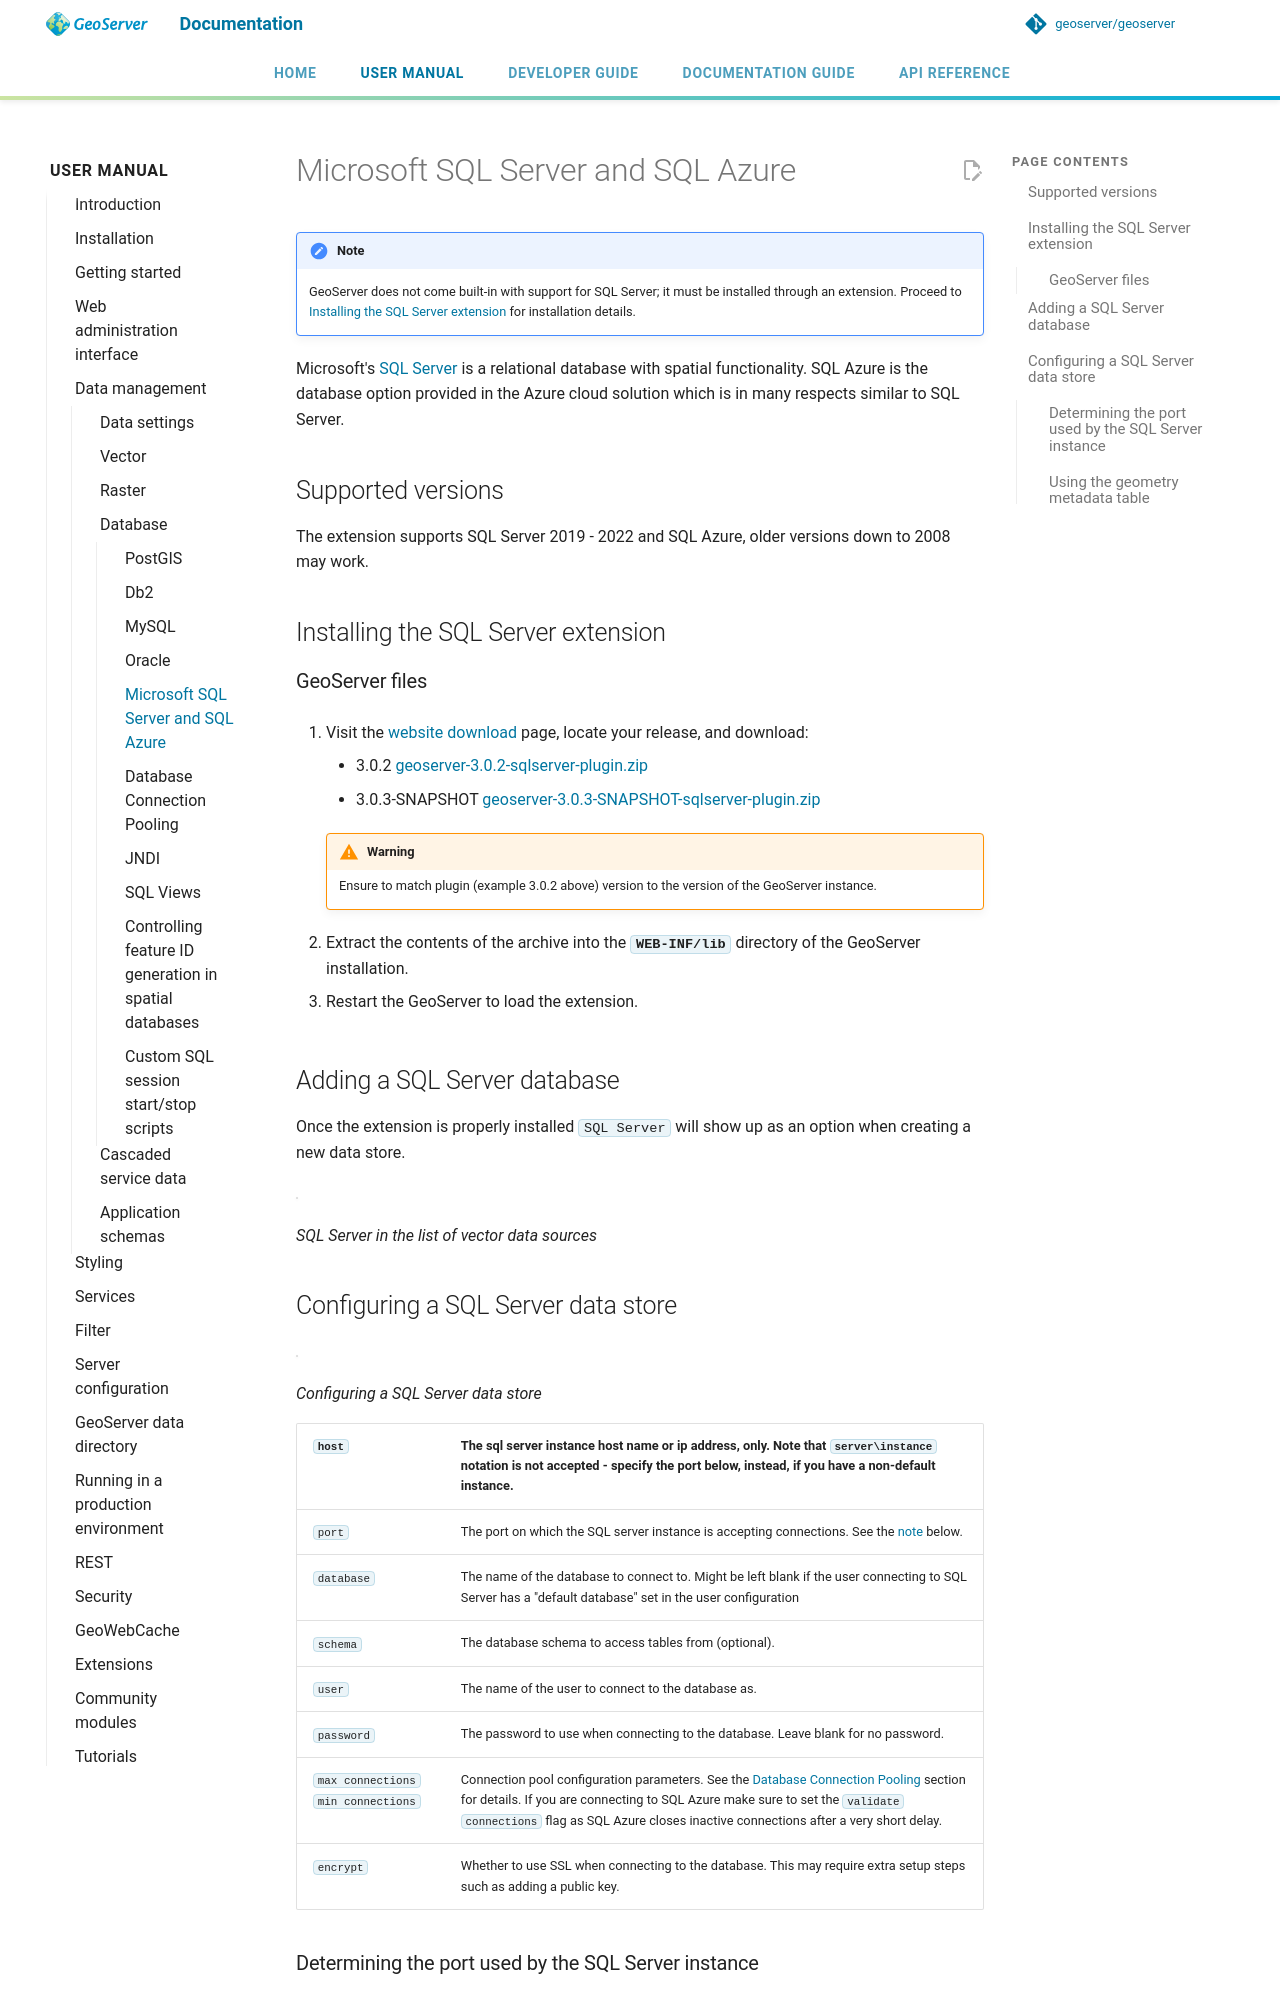

repository: geoserver/geoserver · page: 3.0.x/en/user/data/database/sqlserver/index.html · generator: mkdocs

---
render_macros: true
---


# Microsoft SQL Server and SQL Azure

!!! note
    GeoServer does not come built-in with support for SQL Server; it must be installed through an extension. Proceed to [Installing the SQL Server extension](#sqlserver_install) for installation details.

Microsoft's [SQL Server](http://www.microsoft.com/sqlserver) is a relational database with spatial functionality. SQL Azure is the database option provided in the Azure cloud solution which is in many respects similar to SQL Server.

## Supported versions

The extension supports SQL Server 2019 - 2022 and SQL Azure, older versions down to 2008 may work.

## Installing the SQL Server extension {: #sqlserver_install }

### GeoServer files

1.  Visit the [website download](https://geoserver.org/download) page, locate your release, and download:

    - {{ release }} [geoserver-{{ release }}-sqlserver-plugin.zip](https://sourceforge.net/projects/geoserver/files/GeoServer/{{ release }}/extensions/geoserver-{{ release }}-sqlserver-plugin.zip)
    - {{ snapshot }} [geoserver-{{ snapshot }}-sqlserver-plugin.zip]({{ nightly_extension }}sqlserver-plugin.zip)

    !!! warning
        Ensure to match plugin (example {{ release }} above) version to the version of the GeoServer instance.

2.  Extract the contents of the archive into the **`WEB-INF/lib`** directory of the GeoServer installation.

3.  Restart the GeoServer to load the extension.

## Adding a SQL Server database

Once the extension is properly installed `SQL Server` will show up as an option when creating a new data store.

![](images/sqlservercreate.png)

*SQL Server in the list of vector data sources*

## Configuring a SQL Server data store

![](images/sqlserverconfigure.png)

*Configuring a SQL Server data store*

| `host` | The sql server instance host name or ip address, only. Note that `server\instance` notation is not accepted - specify the port below, instead, if you have a non-default instance. |
|----|----|
| `port` | The port on which the SQL server instance is accepting connections. See the [note](#port_notes) below. |
| `database` | The name of the database to connect to. Might be left blank if the user connecting to SQL Server has a "default database" set in the user configuration |
| `schema` | The database schema to access tables from (optional). |
| `user` | The name of the user to connect to the database as. |
| `password` | The password to use when connecting to the database. Leave blank for no password. |
| `max connections` `min connections` | Connection pool configuration parameters. See the [Database Connection Pooling](connection-pooling.md) section for details. If you are connecting to SQL Azure make sure to set the `validate connections` flag as SQL Azure closes inactive connections after a very short delay. |
| `encrypt` | Whether to use SSL when connecting to the database. This may require extra setup steps such as adding a public key. |
